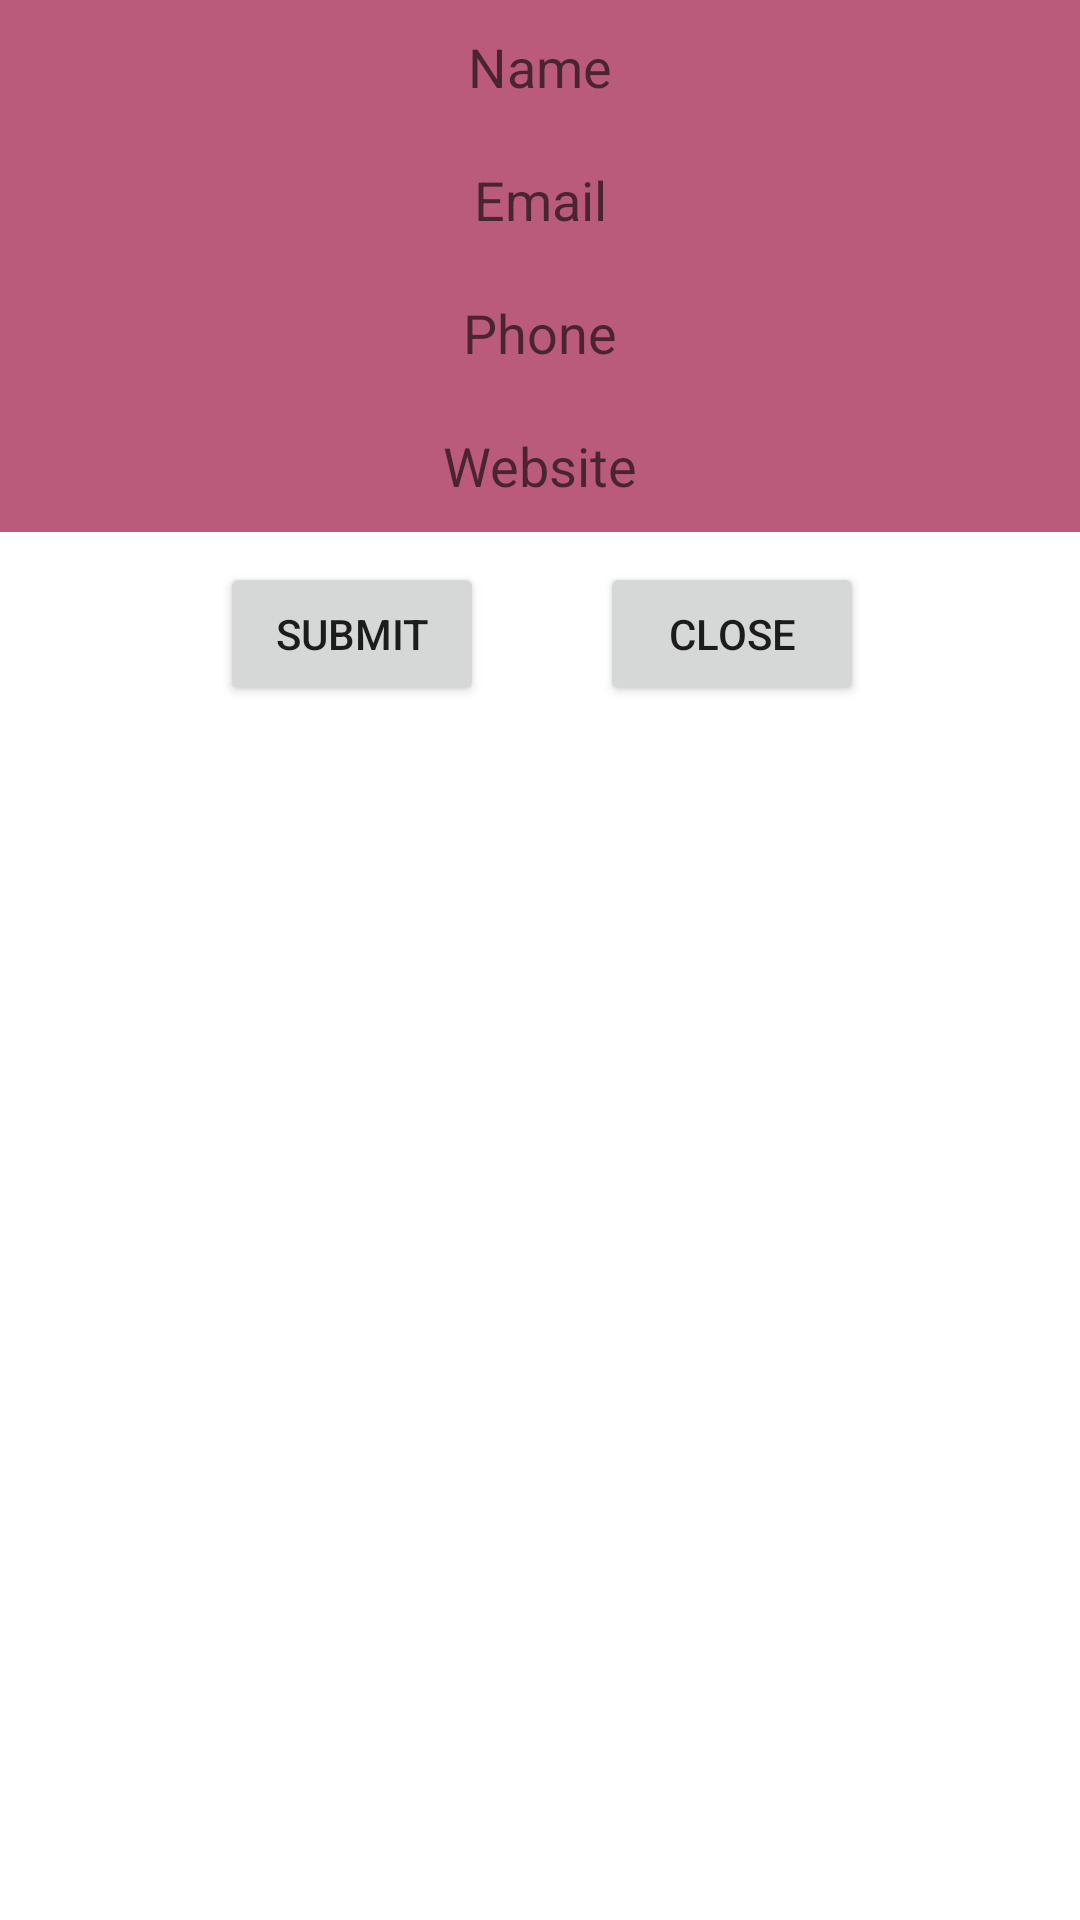

This screen was rendered from an Android layout file. Write that file and the resources it references.
<!-- AndroidManifest.xml: application theme Theme.AlertDailogExample -->
<!-- res/layout/custom_alert.xml -->
<?xml version="1.0" encoding="utf-8"?>
<LinearLayout xmlns:android="http://schemas.android.com/apk/res/android"
    xmlns:tools="http://schemas.android.com/tools"
    android:layout_width="match_parent"
    xmlns:app="http://schemas.android.com/apk/res-auto"
    android:orientation="vertical"
    android:background="@color/white"
    android:layout_height="match_parent">


    <androidx.constraintlayout.widget.ConstraintLayout
        android:layout_width="match_parent"
        android:layout_height="match_parent">

        <EditText
            android:id="@+id/edtName"
            android:layout_width="match_parent"
            android:layout_height="wrap_content"
            android:background="#BA5B7B"
            android:gravity="center"
            android:hint="Name"
            android:padding="10dp"
            app:layout_constraintTop_toTopOf="parent"
            tools:ignore="MissingConstraints" />

        <EditText
            android:id="@+id/edtEmail"
            android:layout_width="match_parent"
            android:layout_height="wrap_content"
            android:background="#BA5B7B"
            android:gravity="center"
            android:hint="Email"
            android:padding="10dp"
            app:layout_constraintTop_toBottomOf="@id/edtName"
            tools:ignore="MissingConstraints" />

        <EditText
            android:id="@+id/edtPhone"
            android:layout_width="match_parent"
            android:layout_height="wrap_content"
            android:background="#BA5B7B"
            android:gravity="center"
            android:hint="Phone"
            android:padding="10dp"
            app:layout_constraintTop_toBottomOf="@id/edtEmail"
            tools:ignore="MissingConstraints" />

        <EditText
            android:id="@+id/edtWeb"
            android:layout_width="match_parent"
            android:layout_height="wrap_content"
            android:background="#BA5B7B"
            android:gravity="center"
            android:hint="Website"
            android:padding="10dp"
            app:layout_constraintTop_toBottomOf="@id/edtPhone"
            tools:ignore="MissingConstraints" />

        <Button
            android:id="@+id/btnSubmit"
            android:layout_width="wrap_content"
            android:layout_height="wrap_content"
            android:layout_marginTop="10dp"
            android:text="Submit"
            app:layout_constraintEnd_toStartOf="@+id/close"
            app:layout_constraintHorizontal_bias="0.654"
            app:layout_constraintStart_toStartOf="parent"
            app:layout_constraintTop_toBottomOf="@+id/edtWeb"
            tools:ignore="MissingConstraints" />

        <Button
            android:id="@+id/close"
            android:layout_width="wrap_content"
            android:layout_height="wrap_content"
            android:layout_marginTop="10dp"
            android:layout_marginEnd="72dp"
            android:layout_marginRight="72dp"
            android:text="close"
            app:layout_constraintEnd_toEndOf="parent"
            app:layout_constraintTop_toBottomOf="@+id/edtWeb"
            tools:ignore="MissingConstraints" />

    </androidx.constraintlayout.widget.ConstraintLayout>

</LinearLayout>
<!-- resources referenced by this layout -->
<resources>
  <style name="Theme.AlertDailogExample" parent="Theme.MaterialComponents.DayNight.DarkActionBar">
          
          <item name="colorPrimary">@color/purple_500</item>
          <item name="colorPrimaryVariant">@color/purple_700</item>
          <item name="colorOnPrimary">@color/white</item>
          
          <item name="colorSecondary">@color/teal_200</item>
          <item name="colorSecondaryVariant">@color/teal_700</item>
          <item name="colorOnSecondary">@color/black</item>
          
          <item name="android:statusBarColor" tools:targetApi="l">?attr/colorPrimaryVariant</item>
          
      </style>
  <!-- not gathered from this repository: default colours our renderer supplied (Android Studio template values) -->
  <color name="purple_500">#FF6200EE</color>
  <color name="purple_700">#FF3700B3</color>
  <color name="teal_200">#FF03DAC5</color>
  <color name="teal_700">#FF018786</color>
  <color name="black">#FF000000</color>
  <color name="white">#FFFFFFFF</color>
</resources>
